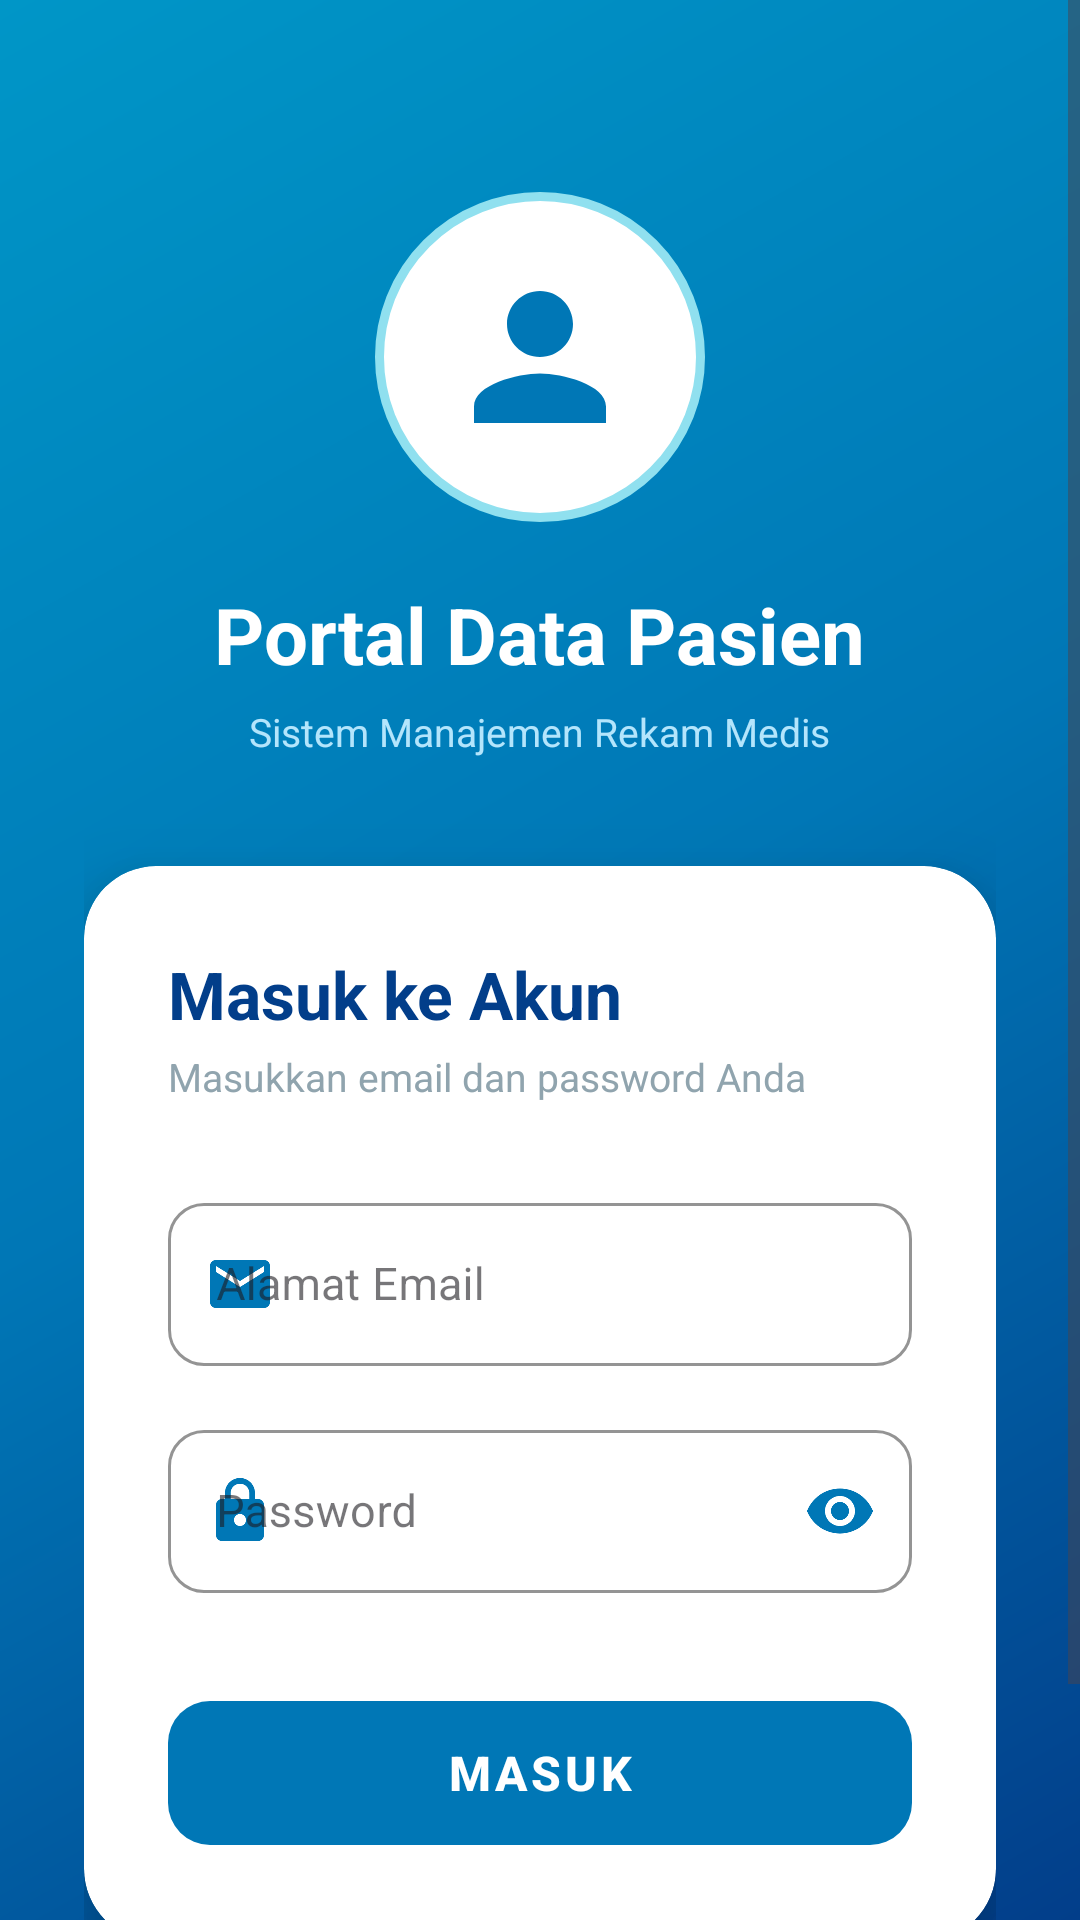

Reconstruct the res/layout file that produces this screen, plus the resources it refers to.
<!-- AndroidManifest.xml: application theme Theme.Tugas_PasienAPI -->
<!-- res/layout/activity_main.xml -->
<?xml version="1.0" encoding="utf-8"?>
<ScrollView xmlns:android="http://schemas.android.com/apk/res/android"
    xmlns:app="http://schemas.android.com/apk/res-auto"
    android:layout_width="match_parent"
    android:layout_height="match_parent"
    android:background="@drawable/bg_login_gradient"
    android:fillViewport="true">

    <LinearLayout
        android:layout_width="match_parent"
        android:layout_height="wrap_content"
        android:gravity="center_horizontal"
        android:orientation="vertical"
        android:paddingStart="28dp"
        android:paddingEnd="28dp"
        android:paddingTop="64dp"
        android:paddingBottom="40dp">

        
        <ImageView
            android:layout_width="110dp"
            android:layout_height="110dp"
            android:background="@drawable/bg_logo_circle"
            android:contentDescription="Logo Rumah Sakit"
            android:padding="22dp"
            android:src="@drawable/ic_person"
            app:tint="#0077B6" />

        <TextView
            android:layout_width="wrap_content"
            android:layout_height="wrap_content"
            android:layout_marginTop="20dp"
            android:text="Portal Data Pasien"
            android:textColor="#FFFFFF"
            android:textSize="26sp"
            android:textStyle="bold" />

        <TextView
            android:layout_width="wrap_content"
            android:layout_height="wrap_content"
            android:layout_marginTop="6dp"
            android:layout_marginBottom="36dp"
            android:text="Sistem Manajemen Rekam Medis"
            android:textColor="#B3E5FC"
            android:textSize="13sp" />

        
        <androidx.cardview.widget.CardView
            android:layout_width="match_parent"
            android:layout_height="wrap_content"
            app:cardBackgroundColor="#FFFFFF"
            app:cardCornerRadius="24dp"
            app:cardElevation="16dp">

            <LinearLayout
                android:layout_width="match_parent"
                android:layout_height="wrap_content"
                android:orientation="vertical"
                android:padding="28dp">

                <TextView
                    android:layout_width="wrap_content"
                    android:layout_height="wrap_content"
                    android:text="Masuk ke Akun"
                    android:textColor="#023E8A"
                    android:textSize="22sp"
                    android:textStyle="bold" />

                <TextView
                    android:layout_width="wrap_content"
                    android:layout_height="wrap_content"
                    android:layout_marginTop="4dp"
                    android:layout_marginBottom="28dp"
                    android:text="Masukkan email dan password Anda"
                    android:textColor="#90A4AE"
                    android:textSize="13sp" />

                
                <com.google.android.material.textfield.TextInputLayout
                    style="@style/Widget.MaterialComponents.TextInputLayout.OutlinedBox"
                    android:layout_width="match_parent"
                    android:layout_height="wrap_content"
                    android:layout_marginBottom="16dp"
                    android:hint="Alamat Email"
                    app:boxCornerRadiusBottomEnd="12dp"
                    app:boxCornerRadiusBottomStart="12dp"
                    app:boxCornerRadiusTopEnd="12dp"
                    app:boxCornerRadiusTopStart="12dp"
                    app:boxStrokeColor="#0077B6"
                    app:boxStrokeWidthFocused="2dp"
                    app:hintTextColor="#0077B6"
                    app:startIconDrawable="@drawable/ic_email"
                    app:startIconTint="#0077B6">

                    <com.google.android.material.textfield.TextInputEditText
                        android:id="@+id/etEmail"
                        android:layout_width="match_parent"
                        android:layout_height="wrap_content"
                        android:inputType="textEmailAddress"
                        android:textColor="#1A1A2E"
                        android:textSize="15sp" />
                </com.google.android.material.textfield.TextInputLayout>

                
                <com.google.android.material.textfield.TextInputLayout
                    style="@style/Widget.MaterialComponents.TextInputLayout.OutlinedBox"
                    android:layout_width="match_parent"
                    android:layout_height="wrap_content"
                    android:layout_marginBottom="32dp"
                    android:hint="Password"
                    app:boxCornerRadiusBottomEnd="12dp"
                    app:boxCornerRadiusBottomStart="12dp"
                    app:boxCornerRadiusTopEnd="12dp"
                    app:boxCornerRadiusTopStart="12dp"
                    app:boxStrokeColor="#0077B6"
                    app:boxStrokeWidthFocused="2dp"
                    app:endIconMode="password_toggle"
                    app:endIconTint="#0077B6"
                    app:hintTextColor="#0077B6"
                    app:startIconDrawable="@drawable/ic_lock"
                    app:startIconTint="#0077B6">

                    <com.google.android.material.textfield.TextInputEditText
                        android:id="@+id/etPassword"
                        android:layout_width="match_parent"
                        android:layout_height="wrap_content"
                        android:inputType="textPassword"
                        android:textColor="#1A1A2E"
                        android:textSize="15sp" />
                </com.google.android.material.textfield.TextInputLayout>

                
                <com.google.android.material.button.MaterialButton
                    android:id="@+id/btnLogin"
                    android:layout_width="match_parent"
                    android:layout_height="56dp"
                    android:letterSpacing="0.08"
                    android:text="MASUK"
                    android:textSize="16sp"
                    android:textStyle="bold"
                    app:backgroundTint="#0077B6"
                    app:cornerRadius="14dp"
                    app:elevation="4dp" />

                
                <ProgressBar
                    android:id="@+id/progressBar"
                    android:layout_width="wrap_content"
                    android:layout_height="wrap_content"
                    android:layout_gravity="center_horizontal"
                    android:layout_marginTop="16dp"
                    android:indeterminateTint="#0077B6"
                    android:visibility="gone" />

            </LinearLayout>
        </androidx.cardview.widget.CardView>

        
        <TextView
            android:layout_width="wrap_content"
            android:layout_height="wrap_content"
            android:layout_marginTop="28dp"
            android:text="© 2025 Sistem Rekam Medis — Aman &amp; Terpercaya"
            android:textColor="#80FFFFFF"
            android:textSize="11sp" />

    </LinearLayout>
</ScrollView>
<!-- resources referenced by this layout -->
<resources>
  <!-- drawable bg_login_gradient (drawable) -->
  <?xml version="1.0" encoding="utf-8"?>
  <shape xmlns:android="http://schemas.android.com/apk/res/android"
      android:shape="rectangle">
      <gradient
          android:startColor="#023E8A"
          android:centerColor="#0077B6"
          android:endColor="#0096C7"
          android:angle="135"
          android:type="linear" />
  </shape>
  <!-- drawable bg_logo_circle (drawable) -->
  <?xml version="1.0" encoding="utf-8"?>
  <shape xmlns:android="http://schemas.android.com/apk/res/android"
      android:shape="oval">
      <solid android:color="#FFFFFF" />
      <stroke
          android:width="3dp"
          android:color="#90E0EF" />
  </shape>
  <!-- drawable ic_email (drawable) -->
  <vector xmlns:android="http://schemas.android.com/apk/res/android"
      android:width="24dp"
      android:height="24dp"
      android:viewportWidth="24"
      android:viewportHeight="24">
      <path
          android:fillColor="#000000"
          android:pathData="M20,4H4C2.9,4 2,4.9 2,6v12c0,1.1 0.9,2 2,2h16c1.1,0 2,-0.9 2,-2V6C22,4.9 21.1,4 20,4zM20,8l-8,5L4,8V6l8,5 8,-5V8z" />
  </vector>
  <!-- drawable ic_lock (drawable) -->
  <vector xmlns:android="http://schemas.android.com/apk/res/android"
      android:width="24dp"
      android:height="24dp"
      android:viewportWidth="24"
      android:viewportHeight="24">
      <path
          android:fillColor="#000000"
          android:pathData="M18,8h-1V6c0,-2.76 -2.24,-5 -5,-5S7,3.24 7,6v2H6c-1.1,0 -2,0.9 -2,2v10c0,1.1 0.9,2 2,2h12c1.1,0 2,-0.9 2,-2V10C20,8.9 19.1,8 18,8zM12,17c-1.1,0 -2,-0.9 -2,-2s0.9,-2 2,-2 2,0.9 2,2S13.1,17 12,17zM15.1,8H8.9V6c0,-1.71 1.39,-3.1 3.1,-3.1 1.71,0 3.1,1.39 3.1,3.1V8z" />
  </vector>
  <!-- drawable ic_person (drawable) -->
  <vector xmlns:android="http://schemas.android.com/apk/res/android"
      android:width="24dp"
      android:height="24dp"
      android:viewportWidth="24"
      android:viewportHeight="24">
      <path
          android:fillColor="#000000"
          android:pathData="M12,12c2.21,0 4,-1.79 4,-4s-1.79,-4 -4,-4 -4,1.79 -4,4 1.79,4 4,4zM12,14c-2.67,0 -8,1.34 -8,4v2h16v-2C20,15.34 14.67,14 12,14z" />
  </vector>
  <style name="Theme.Tugas_PasienAPI" parent="Base.Theme.Tugas_PasienAPI" />
  <style name="Base.Theme.Tugas_PasienAPI" parent="Theme.Material3.DayNight.NoActionBar">
          
          
      </style>
</resources>
